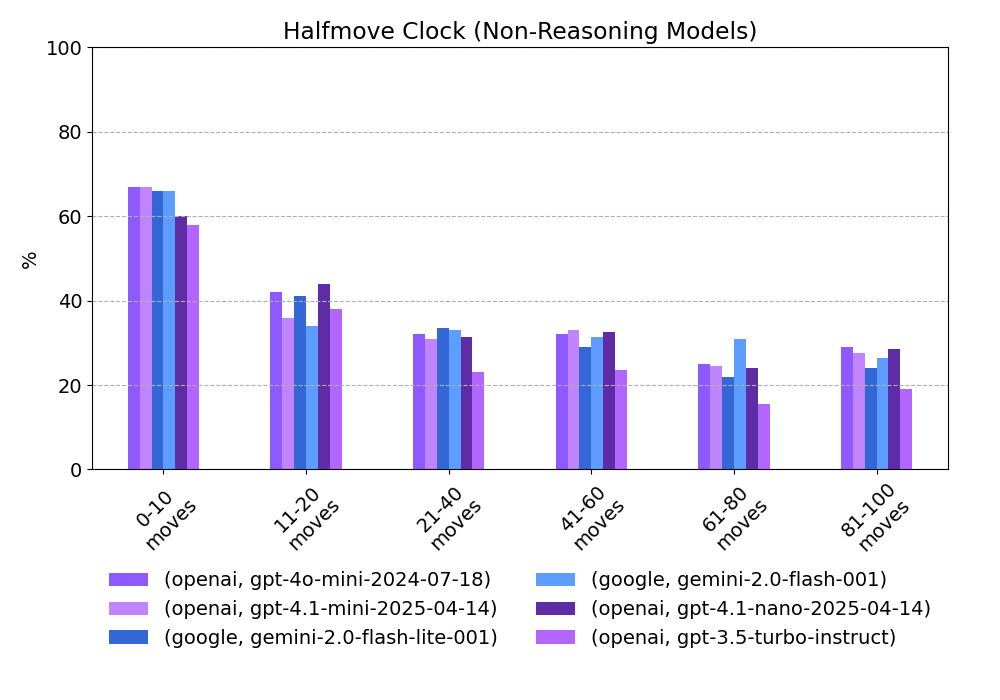

The file beside this chart, header and first rows:
provider, model, 0-10 moves, 11-20 moves, 21-40 moves, 41-60 moves, 61-80 moves, 81-100 moves
openai, gpt-4o-mini-2024-07-18, 67.0, 42.0, 32.0, 32.0, 25.0, 29.0
openai, gpt-4.1-mini-2025-04-14, 67.0, 36.0, 31.0, 33.0, 24.5, 27.5
google, gemini-2.0-flash-lite-001, 66.0, 41.0, 33.5, 29.0, 22.0, 24.0
google, gemini-2.0-flash-001, 66.0, 34.0, 33.0, 31.5, 31.0, 26.5
openai, gpt-4.1-nano-2025-04-14, 60.0, 44.0, 31.5, 32.5, 24.0, 28.5
openai, gpt-3.5-turbo-instruct, 58.0, 38.0, 23.0, 23.5, 15.5, 19.0
